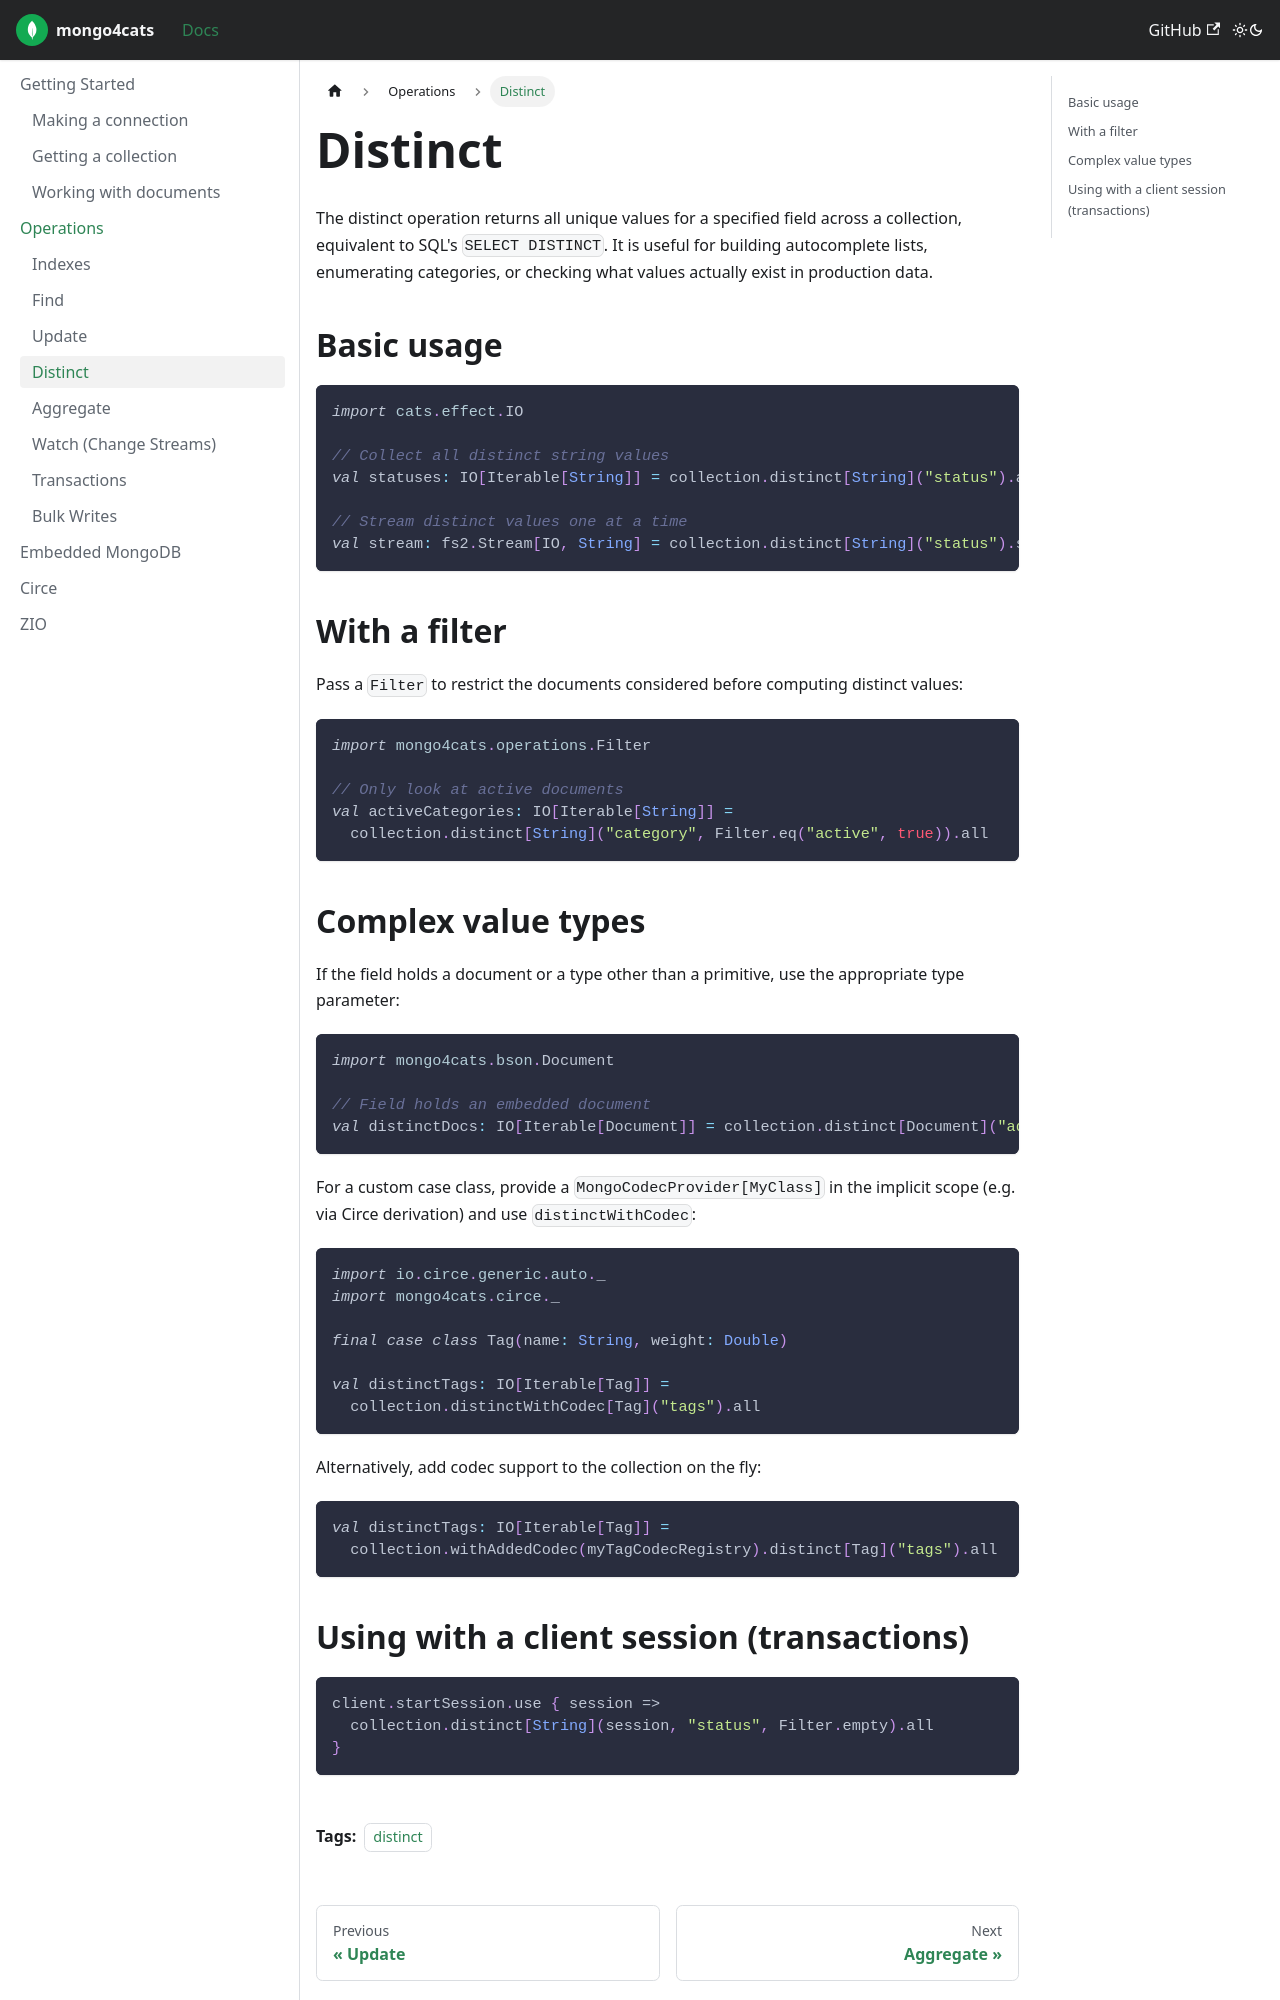

repository: Kirill5k/mongo4cats · page: docs/operations/distinct/index.html · generator: docusaurus

---
id: distinct
title: "Distinct"
tags: ["distinct"]
---

The distinct operation returns all unique values for a specified field across a collection, equivalent to SQL's `SELECT DISTINCT`. It is useful for building autocomplete lists, enumerating categories, or checking what values actually exist in production data.

## Basic usage

```scala
import cats.effect.IO

// Collect all distinct string values
val statuses: IO[Iterable[String]] = collection.distinct[String]("status").all

// Stream distinct values one at a time
val stream: fs2.Stream[IO, String] = collection.distinct[String]("status").stream
```

## With a filter

Pass a `Filter` to restrict the documents considered before computing distinct values:

```scala
import mongo4cats.operations.Filter

// Only look at active documents
val activeCategories: IO[Iterable[String]] =
  collection.distinct[String]("category", Filter.eq("active", true)).all
```

## Complex value types

If the field holds a document or a type other than a primitive, use the appropriate type parameter:

```scala
import mongo4cats.bson.Document

// Field holds an embedded document
val distinctDocs: IO[Iterable[Document]] = collection.distinct[Document]("address").all
```

For a custom case class, provide a `MongoCodecProvider[MyClass]` in the implicit scope (e.g. via Circe derivation) and use `distinctWithCodec`:

```scala
import io.circe.generic.auto._
import mongo4cats.circe._

final case class Tag(name: String, weight: Double)

val distinctTags: IO[Iterable[Tag]] =
  collection.distinctWithCodec[Tag]("tags").all
```

Alternatively, add codec support to the collection on the fly:

```scala
val distinctTags: IO[Iterable[Tag]] =
  collection.withAddedCodec(myTagCodecRegistry).distinct[Tag]("tags").all
```
